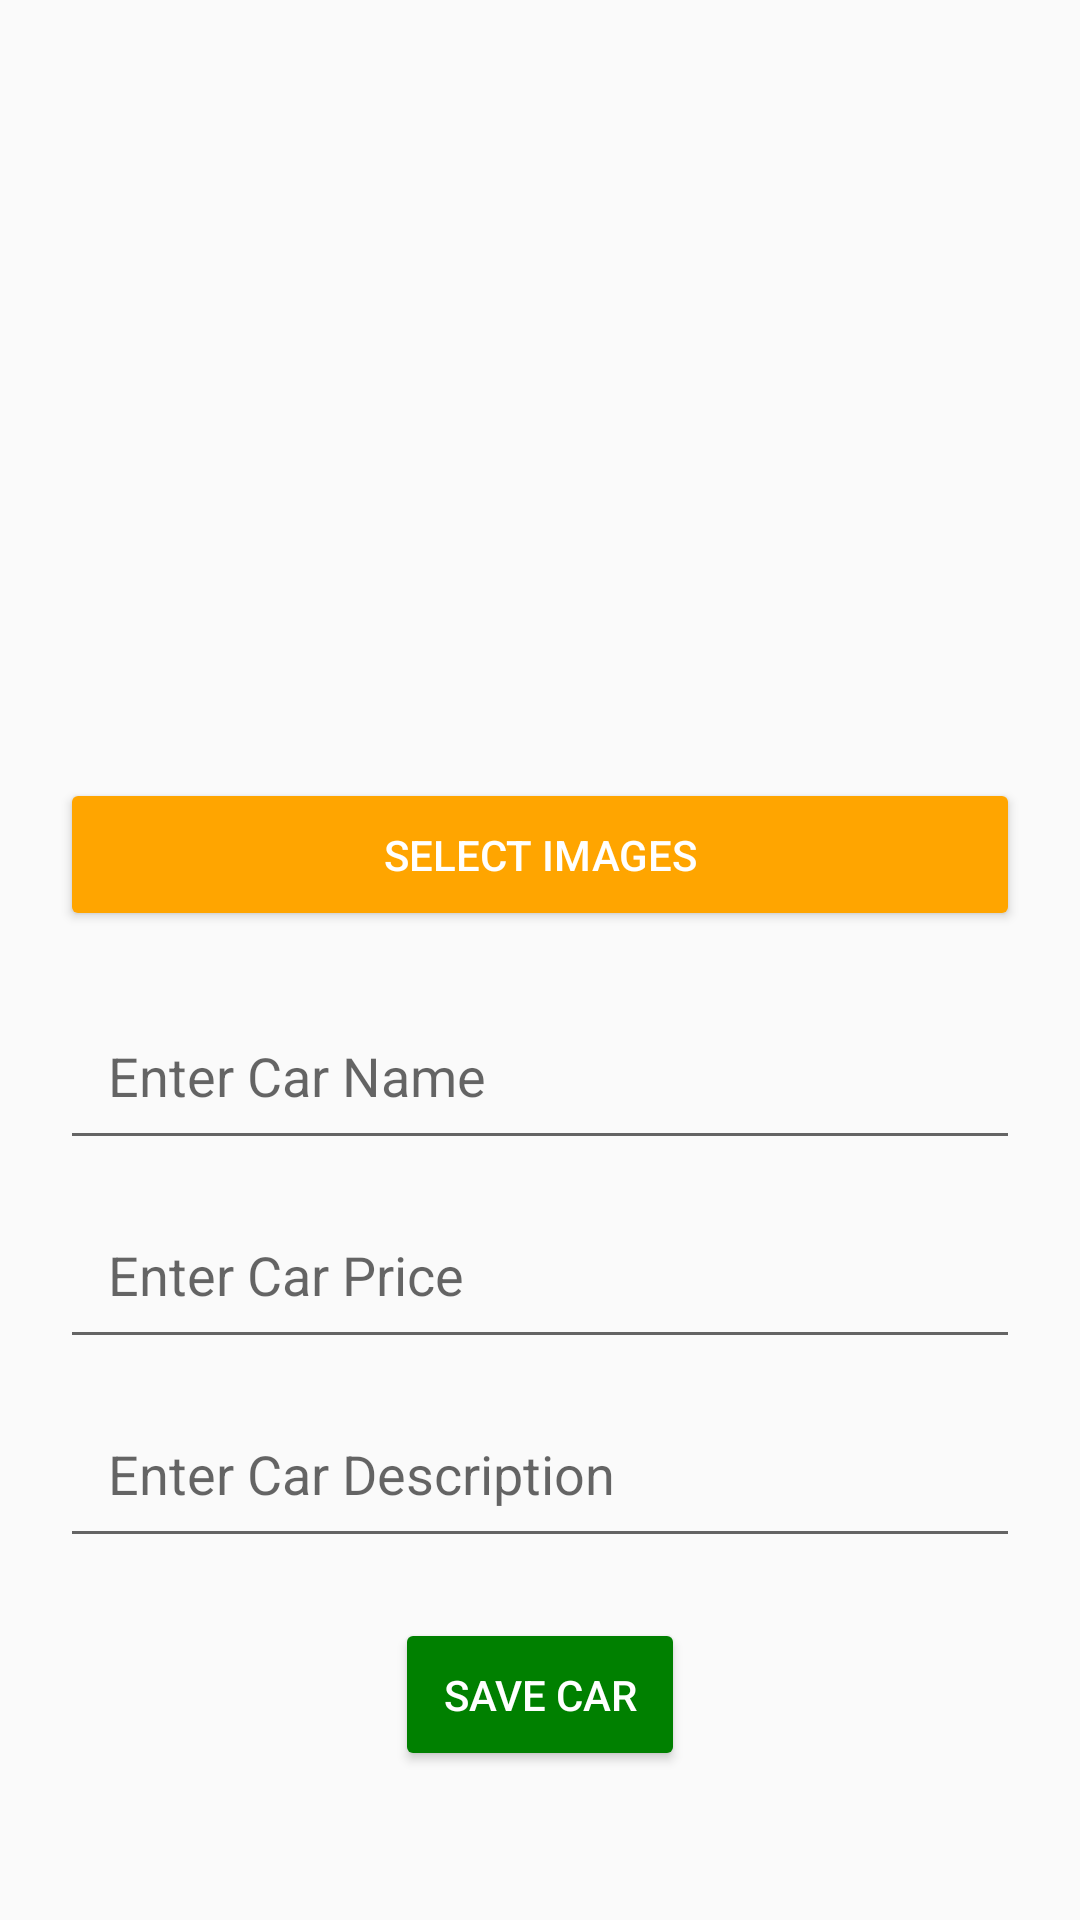

Write the Android layout XML for this screen, with the resource values it uses.
<!-- AndroidManifest.xml: activity theme Theme.RH_Rentals -->
<!-- res/layout/activity_add_car.xml -->
<LinearLayout xmlns:android="http://schemas.android.com/apk/res/android"
    android:layout_width="match_parent"
    android:layout_height="match_parent"
    android:orientation="vertical"
    android:padding="20dp"
    android:gravity="center">

    <androidx.viewpager2.widget.ViewPager2
        android:id="@+id/viewPagerCarImages"
        android:layout_width="match_parent"
        android:layout_height="200dp"
        android:layout_marginBottom="10dp" />

    <Button
        android:id="@+id/btnSelectImages"
        android:layout_width="match_parent"
        android:layout_height="wrap_content"
        android:text="Select Images"
        android:backgroundTint="@color/orange"
        android:textColor="@android:color/white"
        android:padding="16dp"
        android:layout_marginBottom="10dp" />

    <EditText
        android:id="@+id/etCarName"
        android:layout_width="match_parent"
        android:layout_height="wrap_content"
        android:hint="Enter Car Name"
        android:inputType="textPersonName"
        android:padding="16dp"
        android:layout_marginTop="10dp" />

    <EditText
        android:id="@+id/etCarPrice"
        android:layout_width="match_parent"
        android:layout_height="wrap_content"
        android:hint="Enter Car Price"
        android:inputType="numberDecimal"
        android:padding="16dp"
        android:layout_marginTop="10dp" />

    <EditText
        android:id="@+id/editTextCarDescription"
        android:layout_width="match_parent"
        android:layout_height="wrap_content"
        android:hint="Enter Car Description"
        android:inputType="textMultiLine"
        android:padding="16dp"
        android:layout_marginTop="10dp" />

    <Button
        android:id="@+id/btnSaveCar"
        android:layout_width="wrap_content"
        android:layout_height="wrap_content"
        android:text="Save Car"
        android:backgroundTint="@color/green"
        android:textColor="@android:color/white"
        android:padding="16dp"
        android:layout_marginTop="20dp"
        android:minHeight="48dp"/>
</LinearLayout>
<!-- resources referenced by this layout -->
<resources>
  <color name="green">#008000</color>
  <color name="orange">#FFA500</color>
  <style name="Theme.RH_Rentals" parent="android:Theme.Material.Light.NoActionBar" />
</resources>
